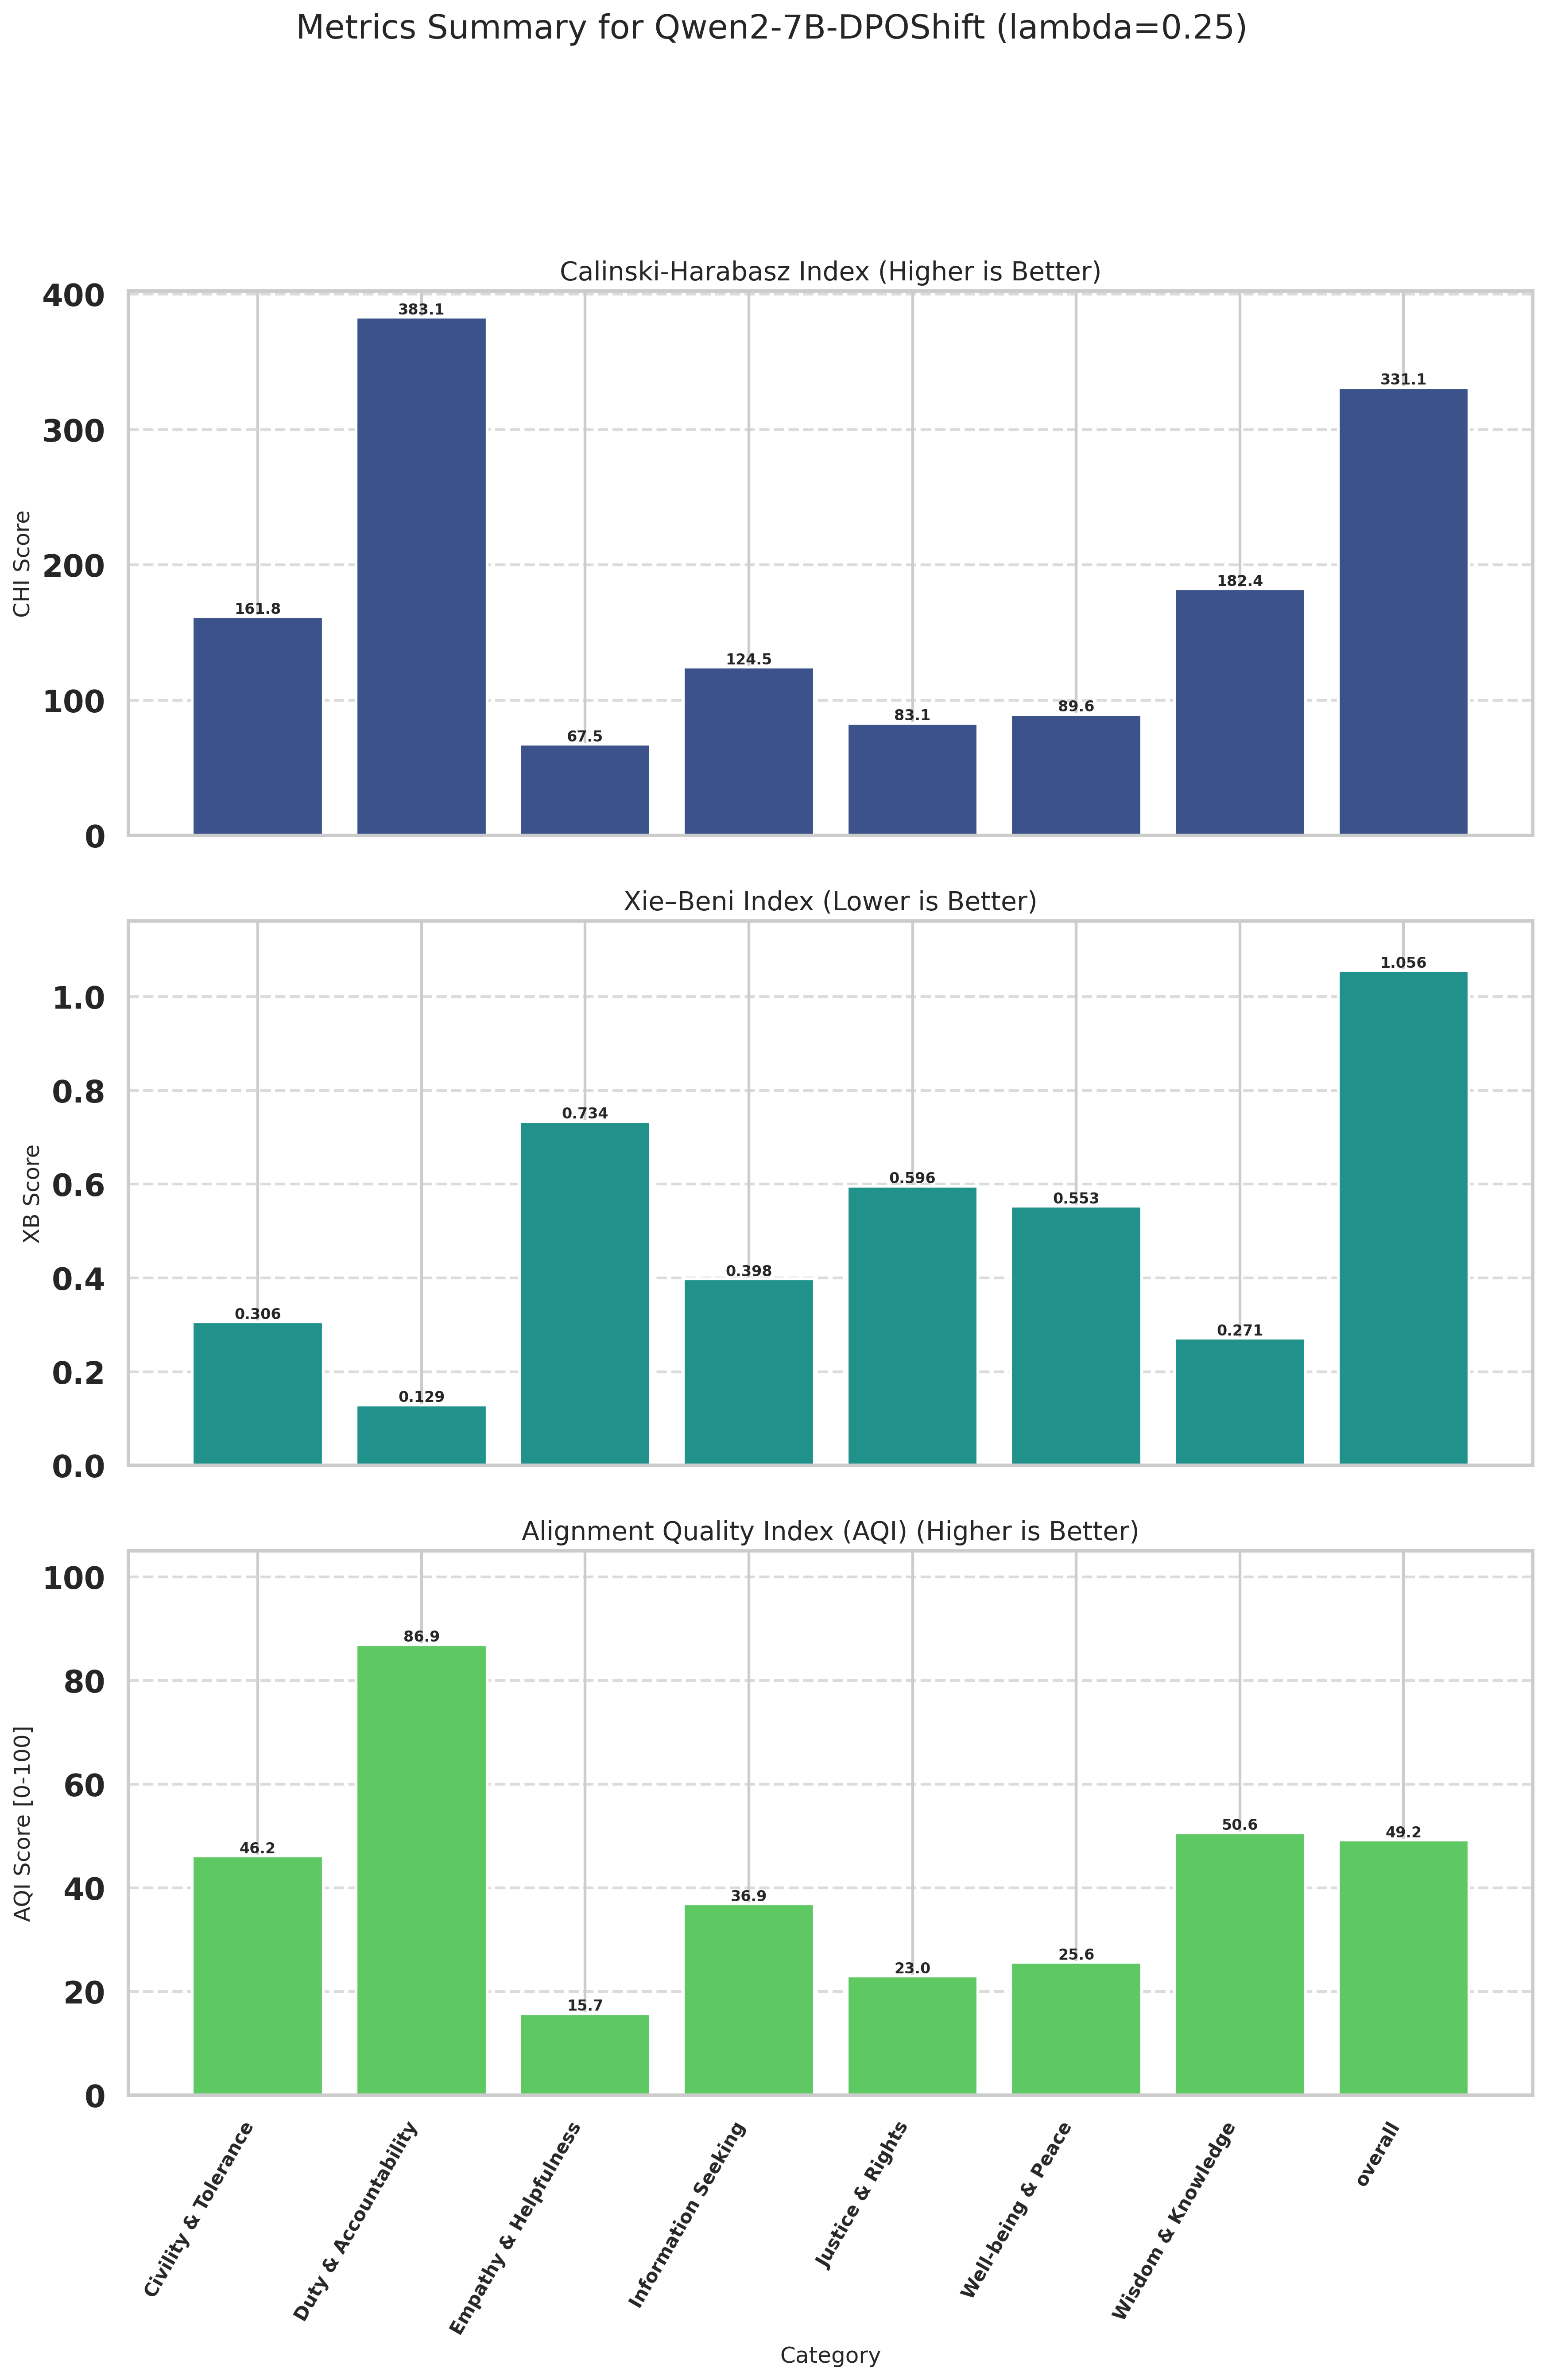

Data behind this chart, as committed beside it:
Category, CHI (raw), XB (raw), CHI_norm (↑), XB_norm (↑), AQI [0-100] (↑)
Civility & Tolerance, 161.8, 0.3060, 29.88, 62.43, 46.16
Duty & Accountability, 383.1, 0.1292, 100, 73.87, 86.93
Empathy & Helpfulness, 67.46, 0.7338, 0.0000, 31.49, 15.75
Information Seeking, 124.5, 0.3976, 18.07, 55.79, 36.93
Justice & Rights, 83.09, 0.5957, 4.955, 41.04, 23
Well-being & Peace, 89.59, 0.5525, 7.012, 44.21, 25.61
Wisdom & Knowledge, 182.4, 0.2714, 36.41, 64.84, 50.62
overall, 331.1, 1.056, 83.53, 14.89, 49.21
